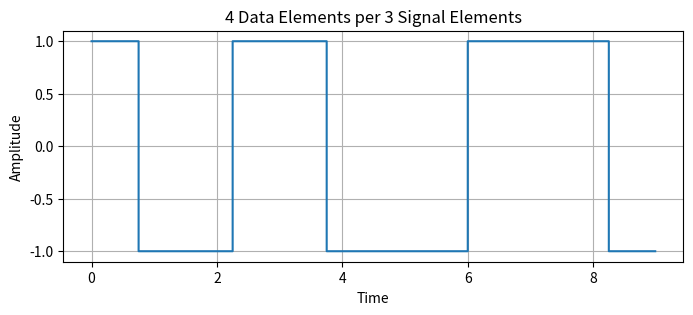

This chart was generated by the following Python code:
import numpy as np
import matplotlib.pyplot as plt

# Parameters
data = np.random.randint(0, 2, 16)  # Random binary data (0s and 1s)
bit_duration = 0.75  # Duration of one data element in signal
time_step = 0.01  # Time step for signal visualization

# 4 Data Elements per 3 Signal Elements
def four_data_per_three_signal(data):
    # Split data into quads of 4 elements
    data_quads = np.array_split(data, len(data) // 4)
    
    # Define signal mapping for all 4-bit combinations
    signal_mapping = {
        (0, 0, 0, 0): [-1, -1, -1],
        (0, 0, 0, 1): [-1, -1, 1],
        (0, 0, 1, 0): [-1, 1, -1],
        (0, 0, 1, 1): [-1, 1, 1],
        (0, 1, 0, 0): [1, -1, -1],
        (0, 1, 0, 1): [1, -1, 1],
        (0, 1, 1, 0): [1, 1, -1],
        (0, 1, 1, 1): [1, 1, 1],
        (1, 0, 0, 0): [-1, -1, -1],
        (1, 0, 0, 1): [-1, -1, 1],
        (1, 0, 1, 0): [-1, 1, -1],
        (1, 0, 1, 1): [-1, 1, 1],
        (1, 1, 0, 0): [1, -1, -1],
        (1, 1, 0, 1): [1, -1, 1],
        (1, 1, 1, 0): [1, 1, -1],
        (1, 1, 1, 1): [1, 1, 1]
    }
    
    signal = []
    for quad in data_quads:
        signal += signal_mapping[tuple(quad)]
    return np.array(signal)

# Create signal
signal = four_data_per_three_signal(data)

# Calculate the number of time steps based on the signal length
# Ensure that t_signal covers the full length of the repeated signal
t_signal = np.arange(0, len(signal) * bit_duration, time_step)

# Repeat each signal element to match the number of time steps
# This ensures that each signal value is repeated to correspond with its bit duration
repeated_signal = np.repeat(signal, int(bit_duration / time_step))

# Plotting the signal
plt.figure(figsize=(8, 3))
plt.step(t_signal[:len(repeated_signal)], repeated_signal, where='post')  # Matching time and signal length
plt.title('4 Data Elements per 3 Signal Elements')
plt.ylabel('Amplitude')
plt.xlabel('Time')
plt.grid(True)
plt.show()
